Run: headless pygame with SDL's dummy video driver; simulated clock (each Clock.tick advances the game by its frame time, no real sleeping); random seed 0; keys injected as events and as key.get_pressed() state; no mouse input.
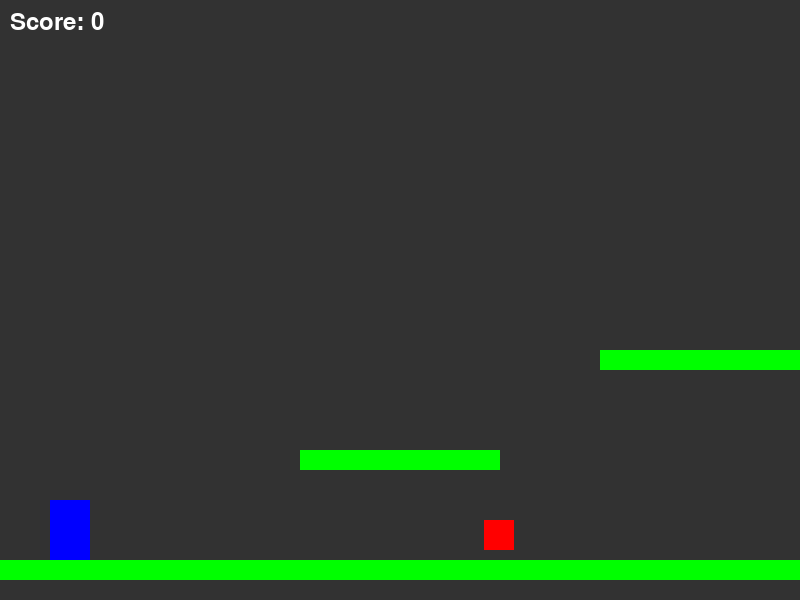
Frame 1 of 2 · flips 1–60 · no input
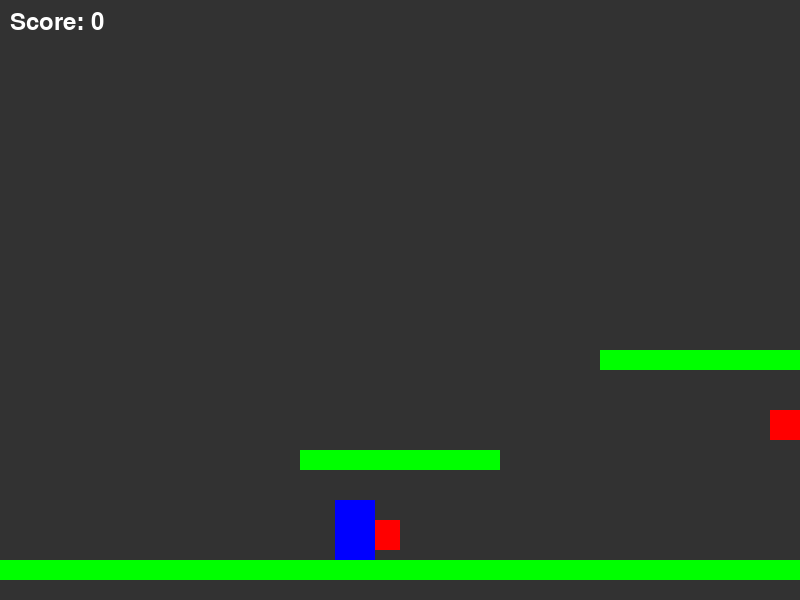
Frame 2 of 2 · flips 61–180 · tapped SPACE, RETURN · held RIGHT (→), D (game ended)

The pygame program that drew these frames:

import pygame
import random

# Initialize Pygame
pygame.init()

# Set up the display
WIDTH = 800
HEIGHT = 600
LEVEL_WIDTH = 3200  # 4 screens wide
screen = pygame.display.set_mode((WIDTH, HEIGHT))
pygame.display.set_caption("Mario-style Platformer")

# Colors
WHITE = (255, 255, 255)
BLACK = (0, 0, 0)
RED = (255, 0, 0)
GREEN = (0, 255, 0)
BLUE = (0, 0, 255)

# Camera class
class Camera:
    def __init__(self, width, height):
        self.camera = pygame.Rect(0, 0, width, height)
        self.width = width
        self.height = height

    def apply(self, entity):
        return pygame.Rect(entity.x - self.camera.x, entity.y, entity.width, entity.height)

    def update(self, target):
        x = -target.x + WIDTH // 2
        x = min(0, x)  # stop scrolling at the left edge
        x = max(-(LEVEL_WIDTH - WIDTH), x)  # stop scrolling at the right edge
        self.camera.x = -x

# Player class
class Player:
    def __init__(self, x, y):
        self.x = x
        self.y = y
        self.width = 40
        self.height = 60
        self.vel_x = 0
        self.vel_y = 0
        self.jumping = False
        self.on_ground = False
        self.speed = 5
        self.jump_power = -15
        self.gravity = 0.8
        self.score = 0
        self.facing_right = True
    
    def move(self):
        # Apply gravity
        self.vel_y += self.gravity
        
        # Update position
        self.x += self.vel_x
        self.y += self.vel_y
        
        # Keep player in bounds
        if self.x < 0:
            self.x = 0
        if self.x > LEVEL_WIDTH - self.width:
            self.x = LEVEL_WIDTH - self.width
        if self.y > HEIGHT - self.height:
            self.y = HEIGHT - self.height
            self.vel_y = 0
            self.on_ground = True
            self.jumping = False
    
    def draw(self, screen, camera):
        player_rect = camera.apply(self)
        pygame.draw.rect(screen, BLUE, player_rect)
        # Draw score
        font = pygame.font.Font(None, 36)
        score_text = font.render(f'Score: {self.score}', True, WHITE)
        screen.blit(score_text, (10, 10))

# Platform class
class Platform:
    def __init__(self, x, y, width):
        self.x = x
        self.y = y
        self.width = width
        self.height = 20

    def draw(self, screen, camera):
        platform_rect = camera.apply(self)
        pygame.draw.rect(screen, GREEN, platform_rect)

# Enemy class
class Enemy:
    def __init__(self, x, y):
        self.x = x
        self.y = y
        self.width = 30
        self.height = 30
        self.speed = 2
        self.direction = 1  # 1 for right, -1 for left
        self.alive = True
        self.initial_x = x
        self.patrol_range = 100

    def move(self, player):
        if not self.alive:
            return
            
        # Patrol back and forth
        if abs(self.x - self.initial_x) > self.patrol_range:
            self.direction *= -1
        self.x += self.speed * self.direction

    def draw(self, screen, camera):
        if not self.alive:
            return
        enemy_rect = camera.apply(self)
        pygame.draw.rect(screen, RED, enemy_rect)

# Create game objects
player = Player(50, HEIGHT - 100)
camera = Camera(WIDTH, HEIGHT)

# Create a longer level with more platforms and enemies
platforms = [
    # Ground platforms
    Platform(0, HEIGHT - 40, 800),
    Platform(900, HEIGHT - 40, 800),
    Platform(1800, HEIGHT - 40, 800),
    Platform(2700, HEIGHT - 40, 500),
    
    # Floating platforms
    Platform(300, HEIGHT - 150, 200),
    Platform(600, HEIGHT - 250, 200),
    Platform(900, HEIGHT - 200, 200),
    Platform(1200, HEIGHT - 300, 200),
    Platform(1500, HEIGHT - 250, 200),
    Platform(1800, HEIGHT - 350, 200),
    Platform(2100, HEIGHT - 200, 200),
    Platform(2400, HEIGHT - 300, 200),
    Platform(2700, HEIGHT - 250, 200),
]

enemies = [
    Enemy(400, HEIGHT - 80),
    Enemy(800, HEIGHT - 190),
    Enemy(1200, HEIGHT - 80),
    Enemy(1600, HEIGHT - 290),
    Enemy(2000, HEIGHT - 80),
    Enemy(2400, HEIGHT - 340),
    Enemy(2800, HEIGHT - 290),
]

# Game loop
running = True
clock = pygame.time.Clock()

while running:
    # Event handling
    for event in pygame.event.get():
        if event.type == pygame.QUIT:
            running = False
        if event.type == pygame.KEYDOWN:
            if event.key == pygame.K_SPACE and not player.jumping:
                player.vel_y = player.jump_power
                player.jumping = True
                player.on_ground = False

    # Handle player movement
    keys = pygame.key.get_pressed()
    player.vel_x = 0
    if keys[pygame.K_LEFT]:
        player.vel_x = -player.speed
        player.facing_right = False
    if keys[pygame.K_RIGHT]:
        player.vel_x = player.speed
        player.facing_right = True

    # Update game objects
    player.move()
    
    # Platform collision
    player.on_ground = False
    for platform in platforms:
        if (player.y + player.height >= platform.y and 
            player.y < platform.y and 
            player.x + player.width > platform.x and 
            player.x < platform.x + platform.width):
            if player.vel_y >= 0:
                player.y = platform.y - player.height
                player.vel_y = 0
                player.on_ground = True
                player.jumping = False

    # Update enemies
    for enemy in enemies:
        enemy.move(player)

    # Check for collision with enemies
    for enemy in enemies:
        if not enemy.alive:
            continue
            
        # Check if player is jumping on top of the enemy
        if (player.x + player.width > enemy.x and 
            player.x < enemy.x + enemy.width and
            player.y + player.height > enemy.y and
            player.y + player.height < enemy.y + enemy.height and
            player.vel_y > 0):
            # Kill enemy and bounce player
            enemy.alive = False
            player.vel_y = player.jump_power
            player.score += 100
        # Check if player collides with enemy from the side
        elif (player.x < enemy.x + enemy.width and
             player.x + player.width > enemy.x and
             player.y < enemy.y + enemy.height and
             player.y + player.height > enemy.y):
            print("Game Over! Final Score:", player.score)
            running = False

    # Update camera
    camera.update(player)
    
    # Draw everything
    screen.fill(BLACK)
    
    # Draw background elements
    for x in range(0, LEVEL_WIDTH, WIDTH):
        bg_rect = pygame.Rect(x - camera.camera.x, 0, WIDTH, HEIGHT)
        if bg_rect.right > 0 and bg_rect.left < WIDTH:
            pygame.draw.rect(screen, (50, 50, 50), bg_rect)
    
    # Draw game objects
    for platform in platforms:
        platform.draw(screen, camera)
    
    for enemy in enemies:
        enemy.draw(screen, camera)
    
    player.draw(screen, camera)
    
    # Update display
    pygame.display.flip()
    clock.tick(60)

pygame.quit()
